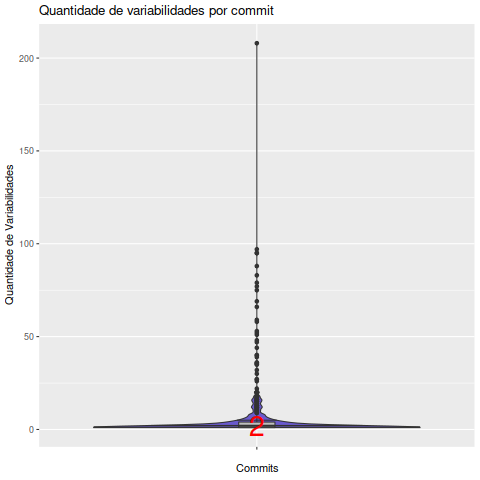

The file beside this chart, header and first rows:
Commit, Variabilidades
012d36f643b1fbac907b78ac96f08f5e479c67c1, 2
0207529f275bf1524aa60f2ea58f522ed6c1e26c, 1
02a5e33061ff98d210a3a535e7f3af626e6d73db, 2
03008a08d10521b9917901f0031f9687729b6295, 2
03dfa028d250cf9d504ea634323ac962ab1724f5, 1
047737496a77eeb97f9991919dac08ca3c149711, 11
05db10fda344ce7e1371c169e9bdd14124468880, 6
070a616b8275277e18ef8ee91e2ca23f7bdc67d5, 2
074af5e9caf8035318c93ec309ec59109014e209, 16
07748d1b2c0353bf7a5eadfbe988cb5b87e897b4, 1
08313ef8703cf98653a3dae42abdd0faf51a1a88, 1
08a3343e053aa7fa17f74d90128eae5235e4b83a, 5
0a3c788b5118d19b215f9eb38931b2343ab08a65, 1
0a3d2cc68bdd4c0e6adb07de72d8ba4dfb440303, 6
0ab7868d8ad67c0b4f346520f2c112ec1d57594f, 1
0ac91cc657ff18f48675183f09fc4a2102fe8dd4, 17
0ace9f589f7983d64dc51b14244d62d7fb041eac, 2
0af5378d4d4a0dca1c7db178d33ecdb2f5b9b840, 1
0bddb27e75be1159603bfc1bbe8cc21b71540799, 1
0c062e839d77653bfff9afdf1f31c5c09ae06f36, 1
0c127348e136dab98931f4faeee1b227255a5116, 51
0c29ab2b315ac17f401c63fd2a308a37adcafa9e, 26
0c7ac064d307e8769aaa0f7b575fae05c605b767, 2
0d5805822f8817a17937462a2fd0606ffdad378e, 8
0da9cf38cd55178e6dabacf720fa21741bc50cd5, 69
0f71645dfeebab01388e5eb0e372b9bdcd56271c, 2
0fcbf05b6d422d13495e2170f9253ea35668b403, 1
0fe929e778acb4f6489cdce0299a477d6c27117f, 2
0ffb71a6af67d70416adfe24a54a54108efe4d8a, 1
104622bebb4d6cc8f6b1882a99ccbb00c5d2bed1, 3
113213416cff40304cffeb26ffea0d21d7f31405, 3
127b08a265f99ce517ea31ec7988a91fc17da4d9, 1
134bbe416de32c39a64eb4eb102b6978f57f4ae2, 2
1394480f4b6567279e5a41b38277407fb9b50abd, 3
141d9e3c20c6fc2c497ab2e5699c96442040e002, 2
145f5c816450f799e6d9ffd5e55a7363abf9d1a1, 53
147dc568daf025f765749ae1919d7b6f613860a6, 1
15333cd28d6f8987e49303d137e9cd23f4eea347, 1
155889b31860ef6afd0094cc8f53ad56d9170717, 3
1586ea6fe9ff3db080ecf238cf157638fedc4e35, 2
15dac0b14e3c9821852b6d7345d162428c859db8, 1
166c5a397e16e97b7a533ba8f6e89019af4faa17, 83
16e11660fe775e7cf94f1313d5c5c6b23f5bd9ef, 1
172182946439f4efb4f499fd2f4e3d2f5a932fd9, 35
175a126a1a9ecb8ffb26882f5fc0b509fecc656a, 1
17ba5de88f557f03a90f313b444caf3403c848f6, 6
187694b9ec393421fec8d1e39a16cf405b856fa9, 5
18c415f5b5543a4d01567a379591738783db343b, 7
1909560348060a8968f4e21c128ce9c6fccab008, 47
1916f6ae420cd22eab26b1322072d09acb110ade, 1
19e4edaf3f99e7c27d0966a05a493ff71e36dfc6, 1
1a42cb2013ec0281f4d342cf275e09f30ec0cfea, 1
1b8e56723748ac34bcc4ba4800977d6a6b73893b, 1
1cc02f0395aa85e71927c5a45b4bc8091a7d9ef8, 36
1ce0836b4a9c1fe453a93d323ca0b806564d559e, 3
1ce8133282503aadaa46e0eacdb63424ca3cc9b2, 2
1ceaa83a844cd3ecef25279d60720f910b96f297, 1
1d963612738733e8ba0f9259d0e14ac0a552755c, 18
1ea0ff34fa27ef60975859a47460d8bbe06995d3, 4
1ef65b674253a5a2ac4b171872eb041a3fb5476e, 2
... 503 more rows
